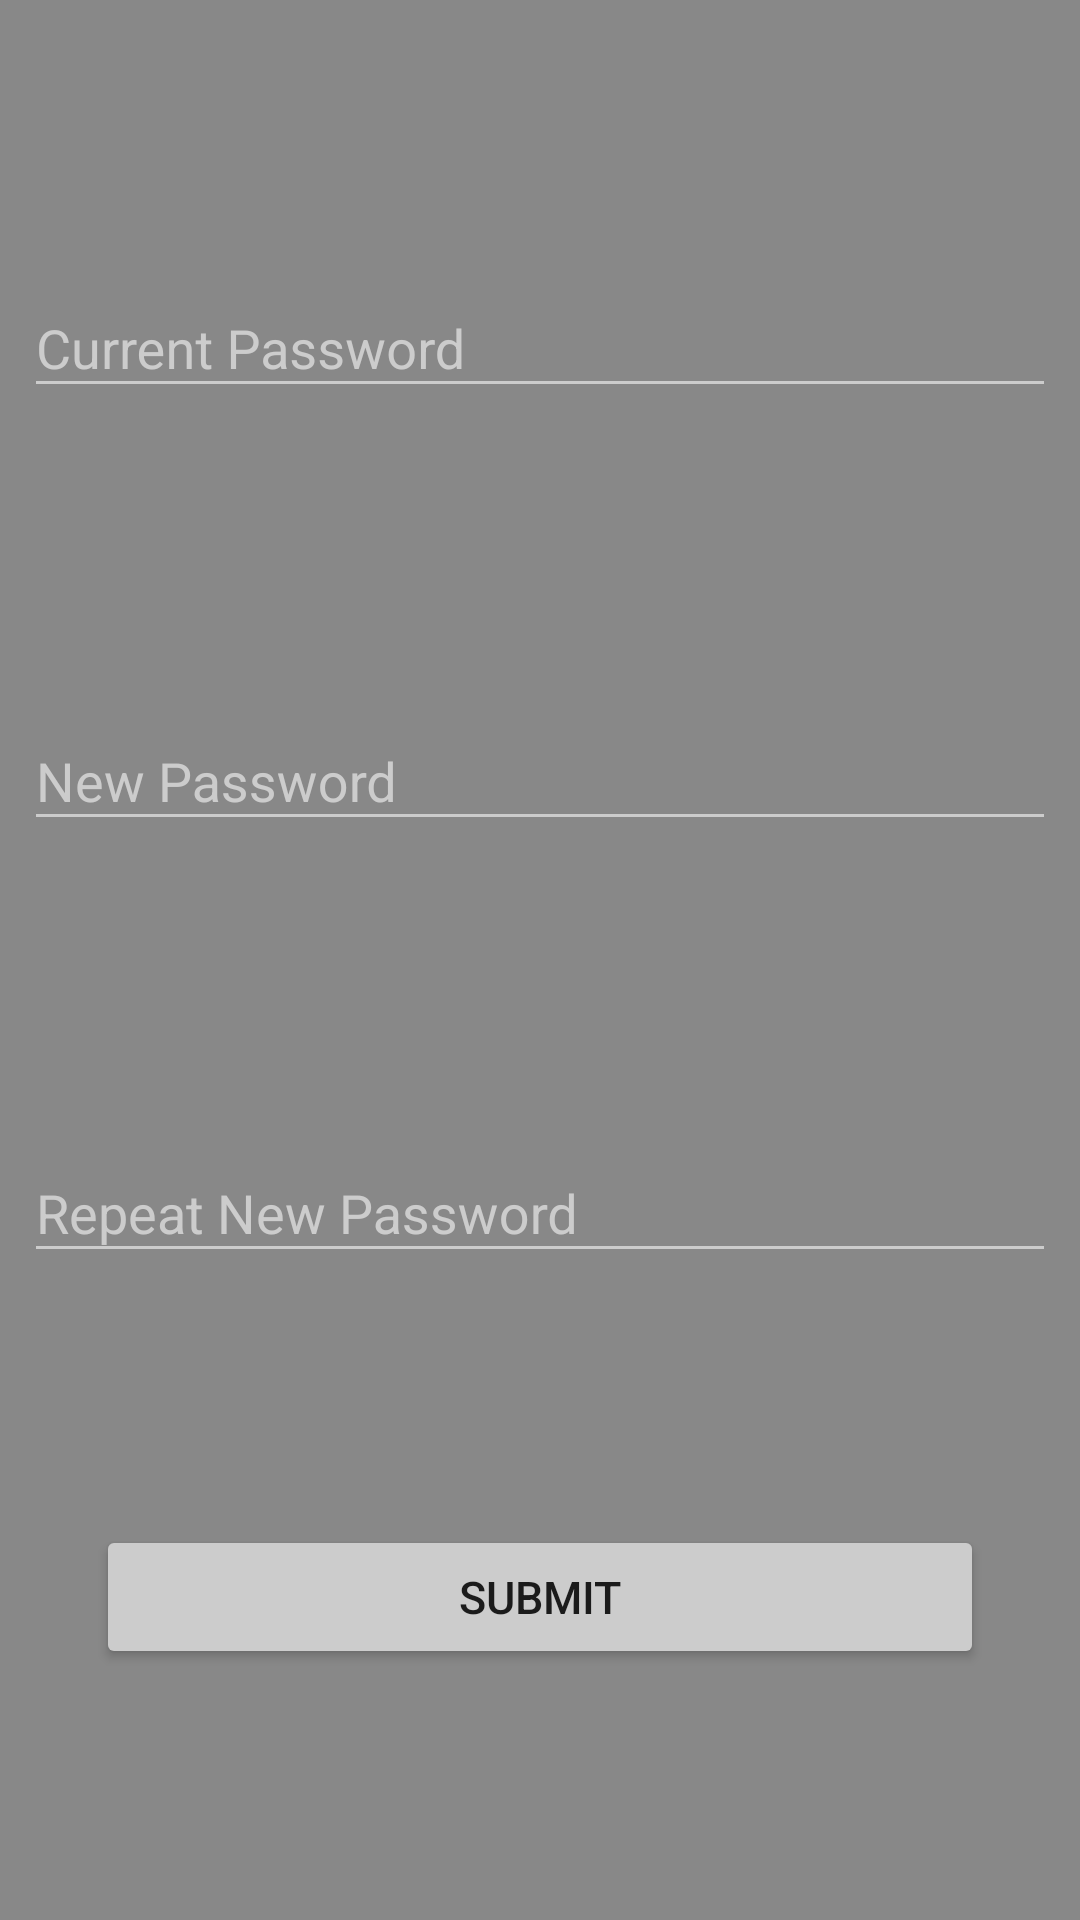

Here is an Android app screen rendered from its layout file. Give the layout XML and the strings, colors and styles it references.
<!-- AndroidManifest.xml: application theme AppTheme -->
<!-- res/layout/fragment_change_password.xml -->
<?xml version="1.0" encoding="utf-8"?>
<android.support.constraint.ConstraintLayout xmlns:android="http://schemas.android.com/apk/res/android"
    xmlns:app="http://schemas.android.com/apk/res-auto"
    xmlns:tools="http://schemas.android.com/tools"
    android:layout_width="match_parent"
    android:layout_height="match_parent">

    <android.support.design.widget.TextInputLayout
        android:id="@+id/layChangePasswordCurrentPassword"
        android:layout_width="0dp"
        android:layout_height="wrap_content"
        android:layout_marginBottom="8dp"
        android:layout_marginEnd="8dp"
        android:layout_marginStart="8dp"
        android:layout_marginTop="8dp"
        app:layout_constraintBottom_toTopOf="@+id/layChangePasswordNewPassword"
        app:layout_constraintEnd_toEndOf="parent"
        app:layout_constraintStart_toStartOf="parent"
        app:layout_constraintTop_toTopOf="parent">

        <EditText
            android:id="@+id/txtChangePasswordCurrentPassword"
            android:layout_width="match_parent"
            android:layout_height="wrap_content"
            android:hint="@string/current_password"
            android:inputType="textPassword"
            android:textColor="@color/white" />
    </android.support.design.widget.TextInputLayout>

    <android.support.design.widget.TextInputLayout
        android:id="@+id/layChangePasswordNewPassword"
        android:layout_width="0dp"
        android:layout_height="wrap_content"
        android:layout_marginBottom="8dp"
        android:layout_marginEnd="8dp"
        android:layout_marginStart="8dp"
        android:layout_marginTop="8dp"
        app:layout_constraintBottom_toTopOf="@+id/layChangePasswordNewPasswordRepeat"
        app:layout_constraintEnd_toEndOf="parent"
        app:layout_constraintStart_toStartOf="parent"
        app:layout_constraintTop_toBottomOf="@+id/layChangePasswordCurrentPassword">

        <EditText
            android:id="@+id/txtChangePasswordNewPassword"
            android:layout_width="match_parent"
            android:layout_height="wrap_content"
            android:hint="@string/new_password"
            android:inputType="textPassword"
            android:textColor="@color/white" />
    </android.support.design.widget.TextInputLayout>

    <android.support.design.widget.TextInputLayout
        android:id="@+id/layChangePasswordNewPasswordRepeat"
        android:layout_width="0dp"
        android:layout_height="wrap_content"
        android:layout_marginEnd="8dp"
        android:layout_marginStart="8dp"
        android:layout_marginTop="8dp"
        app:layout_constraintBottom_toTopOf="@+id/btnChangePasswordSubmit"
        app:layout_constraintEnd_toEndOf="parent"
        app:layout_constraintStart_toStartOf="parent"
        app:layout_constraintTop_toBottomOf="@+id/layChangePasswordNewPassword">

        <EditText
            android:id="@+id/txtChangePasswordNewPasswordRepeat"
            android:layout_width="match_parent"
            android:layout_height="wrap_content"
            android:hint="@string/new_password_repeat"
            android:inputType="textPassword"
            android:textColor="@color/white" />
    </android.support.design.widget.TextInputLayout>

    <Button
        android:id="@+id/btnChangePasswordSubmit"
        android:layout_width="0dp"
        android:layout_height="wrap_content"
        android:layout_marginBottom="8dp"
        android:layout_marginEnd="32dp"
        android:layout_marginStart="32dp"
        android:layout_marginTop="8dp"
        android:text="@string/submit"
        android:textSize="15sp"
        app:layout_constraintBottom_toBottomOf="parent"
        app:layout_constraintEnd_toEndOf="parent"
        app:layout_constraintStart_toStartOf="parent"
        app:layout_constraintTop_toBottomOf="@+id/layChangePasswordNewPasswordRepeat" />
</android.support.constraint.ConstraintLayout>
<!-- resources referenced by this layout -->
<resources>
  <color name="white">#FFFFFF</color>
  <string name="current_password">Current Password</string>
  <string name="new_password">New Password</string>
  <string name="new_password_repeat">Repeat New Password</string>
  <string name="submit">Submit</string>
  <style name="AppTheme" parent="Theme.AppCompat.Light.NoActionBar">
          
          <item name="colorPrimary">@color/colorPrimary</item>
          <item name="colorPrimaryDark">@color/colorPrimaryDark</item>
          <item name="colorAccent">@color/accent</item>
  
          <item name="android:windowBackground">@color/backGround</item>
  
          <item name="colorControlNormal">@color/iron</item>
          <item name="colorControlActivated">@color/white</item>
          <item name="colorControlHighlight">@color/white</item>
          <item name="android:textColorHint">@color/iron</item>
  
          <item name="colorButtonNormal">@color/colorPrimaryDarker</item>
          <item name="android:colorButtonNormal">@color/colorPrimaryDarker</item>
      </style>
  <color name="colorPrimary">@color/monsoon</color>
  <color name="colorPrimaryDark">@color/oil</color>
  <color name="accent">#FFFFFF</color>
  <color name="backGround">@color/jumbo</color>
  <color name="iron">#CCCCCC</color>
  <color name="colorPrimaryDarker">@color/iron</color>
  <color name="monsoon">#777777</color>
  <color name="oil">#333333</color>
  <color name="jumbo">#888888</color>
</resources>
